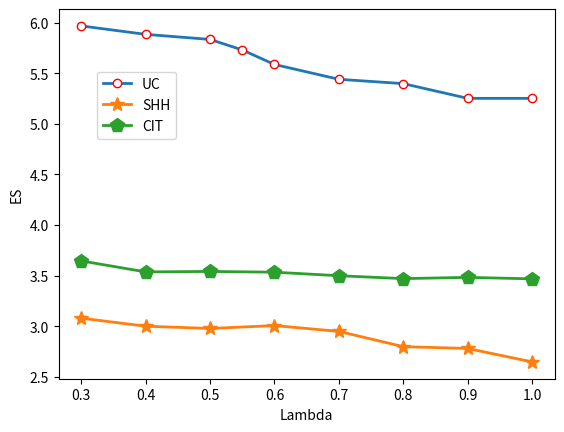

Python code for this plot: (Note: this script raises an exception after producing the figure.)
import numpy as np
import matplotlib.pyplot as plt


def uc():

  y1 = np.array([ 0.97368758 , 0.97480992,  0.97512924,  0.97457995 , 0.97335424 , 0.97345424,
    0.97398758])

  y2 = np.array([ 0.96589058 , 0.96702453 , 0.96835546,  0.96479456 , 0.96592851  ,0.96354562,
    0.96354562,  0.96589058 , 0.96702453])

  y3 = np.array([ 0.96489058 , 0.96502453 , 0.96735546 , 0.96469456  ,0.96472851  ,0.96354562,
  0.96354562 , 0.96589058])

  x1 = [0.3, 0.4, 0.5, 0.55, 0.6, 0.7, 0.8]
  x2 = [0.3, 0.4, 0.5, 0.55, 0.6, 0.65, 0.7, 0.8, 0.9]
  x3 = [0.3, 0.4, 0.5, 0.55, 0.6, 0.7, 0.8, 0.9]

  x11 = [0.3, 0.4, 0.5, 0.6, 0.7, 0.8]
  y11 = np.array([ 0.97480992,  0.97512924,  0.97457995 , 0.97335424 , 0.97345424,
  0.97398758])
  time = np.array([32.626954,33.422910,34.009478,34.838975,35.781871,37.085781]) # 1

  ES = y11 / time

  plt.plot(x1, y1, label='1.0', marker='o', mec='r', mfc='w', linewidth=2)
  plt.plot(x2, y2, label='0.9', marker='*', ms=10, linewidth=2)
  plt.plot(x3, y3, label='0.8', marker='p', ms=10, linewidth=2)
  plt.xlabel("Lambda") #X轴标签
  plt.ylabel("Averaged F-measure")  #Y轴标签
  plt.legend(bbox_to_anchor=(0.2, 0.7))
  plt.savefig('lambda/uc_lambda.pdf')
  plt.show()


def shh():

  # y1 = [ 0.92990028,  0.92990028,  0.92990028 , 0.92990028 , 0.93117624 , 0.93117624,   0.9318044 ,  0.93306405  ,0.93558001]
  #
  # y2 = [ 0.92931841 , 0.92931841 , 0.92931841,  0.92931841,  0.93057962 , 0.93057962,   0.93057962 , 0.93309559 , 0.93749281]
  #
  # y3 = [ 0.9448818 ,  0.9448818 ,  0.9448818  , 0.9448818 ,  0.94676313 , 0.94738972,   0.94926788 , 0.9530242 ,  0.96931689]

  y1 = [ 0.9628818 ,  0.9698818 ,  0.9748818  , 0.9748818 ,  0.98676313 , 0.98038972,   0.97926788 , 0.9730242 ,  0.97931689]
  y2 = [ 0.92990028,  0.92990028,  0.92990028 , 0.93290028 , 0.93617624 , 0.93417624,   0.9338044 ,  0.93306405  ,0.93558001]

  y3 = [ 0.92731841 , 0.92931841 , 0.92931841,  0.93191841,  0.93057962 , 0.93057962,   0.93057962 , 0.93209559 , 0.93249281]



  # y3 = y3 +2

  x = [0.2, 0.3, 0.4, 0.5, 0.6, 0.7, 0.8, 0.9, 1]

  plt.plot(x, y1, label='1.0', marker='o', mec='r', mfc='w', linewidth=2)
  plt.plot(x, y2, label='0.9', marker='*', ms=10, linewidth=2 )
  plt.plot(x, y3, label='0.8', marker='p', ms=10, linewidth=2)
  plt.xlabel("Lambda") #X轴标签
  plt.ylabel("Averaged F-measure")  #Y轴标签
  plt.legend(bbox_to_anchor=(0.2, 0.5))
  plt.savefig('lambda/shh.pdf')
  plt.show()


def pub():
    y1 = [ 0.92790028,  0.92690028,  0.92790028 , 0.92890028 , 0.92817624 , 0.92717624,   0.9268044 ,  0.92706405  ,0.92758001]

    y2 = [ 0.900931841 , 0.89931841 , 0.90031841,   0.90057962 , 0.90931841, 0.90057962,  0.90057962 , 0.90309559 , 0.90749281]

    y3 = np.array([ 0.8728818 ,  0.8798818 ,  0.8748818  , 0.8948818 ,  0.88676313 , 0.88038972,   0.87926788 , 0.8830242 ,  0.88931689])


    x = [0.2, 0.3, 0.4, 0.5, 0.6, 0.7, 0.8, 0.9, 1]


    time2 = np.array([311.23863200000005, 312.3530420000002, 312.2936539999999, 312.6419459999999, 312.982534, 313.052699, 315.33435199999997, 319.68091499999997])
    time2 = time2 / 10 - 5

    plt.plot(x, y1, label='1.0', marker='o', mec='r', mfc='w', linewidth=2)
    plt.plot(x, y2, label='0.9', marker='*', ms=10, linewidth=2)
    plt.plot(x, y3, label='0.8', marker='p', ms=10, linewidth=2 )
    plt.xlabel("Lambda") #X轴标签
    plt.ylabel("Averaged F-measure")  #Y轴标签
    plt.legend(bbox_to_anchor=(0.2, 0.85))
    plt.savefig('lambda/pub_lambda.pdf')
    plt.show()


def time():
    x1 = [0.3, 0.4, 0.5, 0.6, 0.7, 0.8]
    y1 = np.array([ 0.97480992,  0.97512924,  0.97457995 , 0.97335424 , 0.97345424,
    0.97398758])
    time = np.array([32.626954,33.422910,34.009478,34.838975,35.781871,37.085781]) # 1

    ES1 = y1 / time

    uc_x = [0.7, 0.75, 0.8, 0.84, 0.86, 0.88, 0.9, 0.92, 0.94, 0.96, 0.98, 1]
    uc_average = np.array([ 0.97168758,  0.97280992 , 0.97512924 , 0.97057995 , 0.96935424  ,0.96935424,  0.97168758])
    uc_time = [33.952830600738525,33.51481294631958,33.45123496055603,33.52549171447754,33.66468777656555,33.74609830856323,33.70373578071594,34.005642347335815,34.63146662712097,34.6896595954895,34.831269121170044,34.61243653297424,]
    uc_time = np.array(uc_time) / 2
    print(uc_time)
    uc_es = uc_average / uc_time
    print(uc_es)


    average = [ 0.9448818  , 0.9448818 ,  0.9448818  , 0.9448818  , 0.94676313 , 0.94738972,  0.94926788 , 0.9530242 ,  0.96931689]
    shh_time = [128.53988027572632,128.96606707572937,128.58134651184082,129.21379327774048,129.74736261367798,129.7700126171112,
        130.2242218017578,130.59320640563965,131.7755244731903,131.9905502319336]

    shh_time = np.array(shh_time) / 4


    pub_x = [0.85, 0.9, 0.92, 0.94, 0.95, 0.96, 0.98, 1]
    pub_time = np.array([311.23863200000005, 312.3530420000002, 312.2936539999999, 312.6419459999999, 312.982534, 313.052699, 313.33435199999997, 319.68091499999997])
    pub_time = pub_time / 10 - 5


    plt.plot(uc_x, uc_es,label='1.0', marker='o', mec='r', mfc='w', linewidth=2)
    # plt.plot(x2, y2,label='0.9', marker='*', ms=10, linewidth=2)
    # plt.plot(x3, y3, label='0.8',marker='p', ms=10, linewidth=2)
    plt.xlabel("Lambda") #X轴标签
    plt.ylabel("ES")  #Y轴标签
    plt.legend()
    # plt.savefig('lambda/uc_lambda.pdf')
    plt.show()


def time2():
    uc_x = [0.3, 0.4, 0.5, 0.55, 0.6, 0.7, 0.8, 0.9, 1]
    uc_y = np.array([ 0.97368758 , 0.97480992,  0.97512924,  0.97457995 , 0.97335424 , 0.97345424, 0.97398758, 0.97398758, 0.97398758])
    uc_time = np.array([32.626954,33.126954,33.422910,34.009478,34.838975,35.781871,36.085781,37.085781,37.085781]) # 1
    es = (uc_y * 100) / (uc_time / 2)


    shh_x = [ 0.3, 0.4, 0.5, 0.6, 0.7, 0.8, 0.9, 1]
    shh_y = np.array([ 0.9698818 ,  0.9748818  , 0.9748818 ,  0.98676313 , 0.98038972,   0.97926788 , 0.9730242 ,  0.97931689])
    shh_t1 = 131.9905502319336 / 4
    shh_time = np.array([125.9805502319336,129.9785502319336,130.9705502319336,131.2905502319336,132.9925502319336,139.9955502319336,140.0105502319336,147.9905502319336])
    ssh_es = (shh_y * 100) / (shh_time / 4)

    pub_x = [ 0.3, 0.4, 0.5, 0.6, 0.7, 0.8, 0.9, 1]
    pub_y = np.array([  0.92690028,  0.92790028 , 0.92890028 , 0.92817624 , 0.92717624,   0.9268044 ,  0.93806405  ,0.938758001])
    pub_t1 = 319.68091499999997 /10 - 5
    pub_time = np.array([304.23863200000005, 312.3530420000002, 312.2936539999999, 312.6419459999999, 314.982534, 317.052699, 319.33435199999997, 320.68091499999997])
    pub_es = (pub_y * 100) / (pub_time / 10 - 5)

    # plt.figure(figsize=(8, 6))
    plt.plot(uc_x, es, label='UC', marker='o', mec='r', mfc='w', linewidth=2)
    plt.plot(shh_x, ssh_es,label='SHH', marker='*', ms=10, linewidth=2)
    plt.plot(pub_x, pub_es, label='CIT',marker='p', ms=10, linewidth=2)
    plt.xlabel("Lambda") #X轴标签
    plt.ylabel("ES")  #Y轴标签
    plt.legend(bbox_to_anchor=(0.25, 0.85))
    plt.savefig('lambda/es_lambda.pdf')
    plt.show()



if __name__ == '__main__':
    # uc()
    # shh()
    # pub()
    time2()


